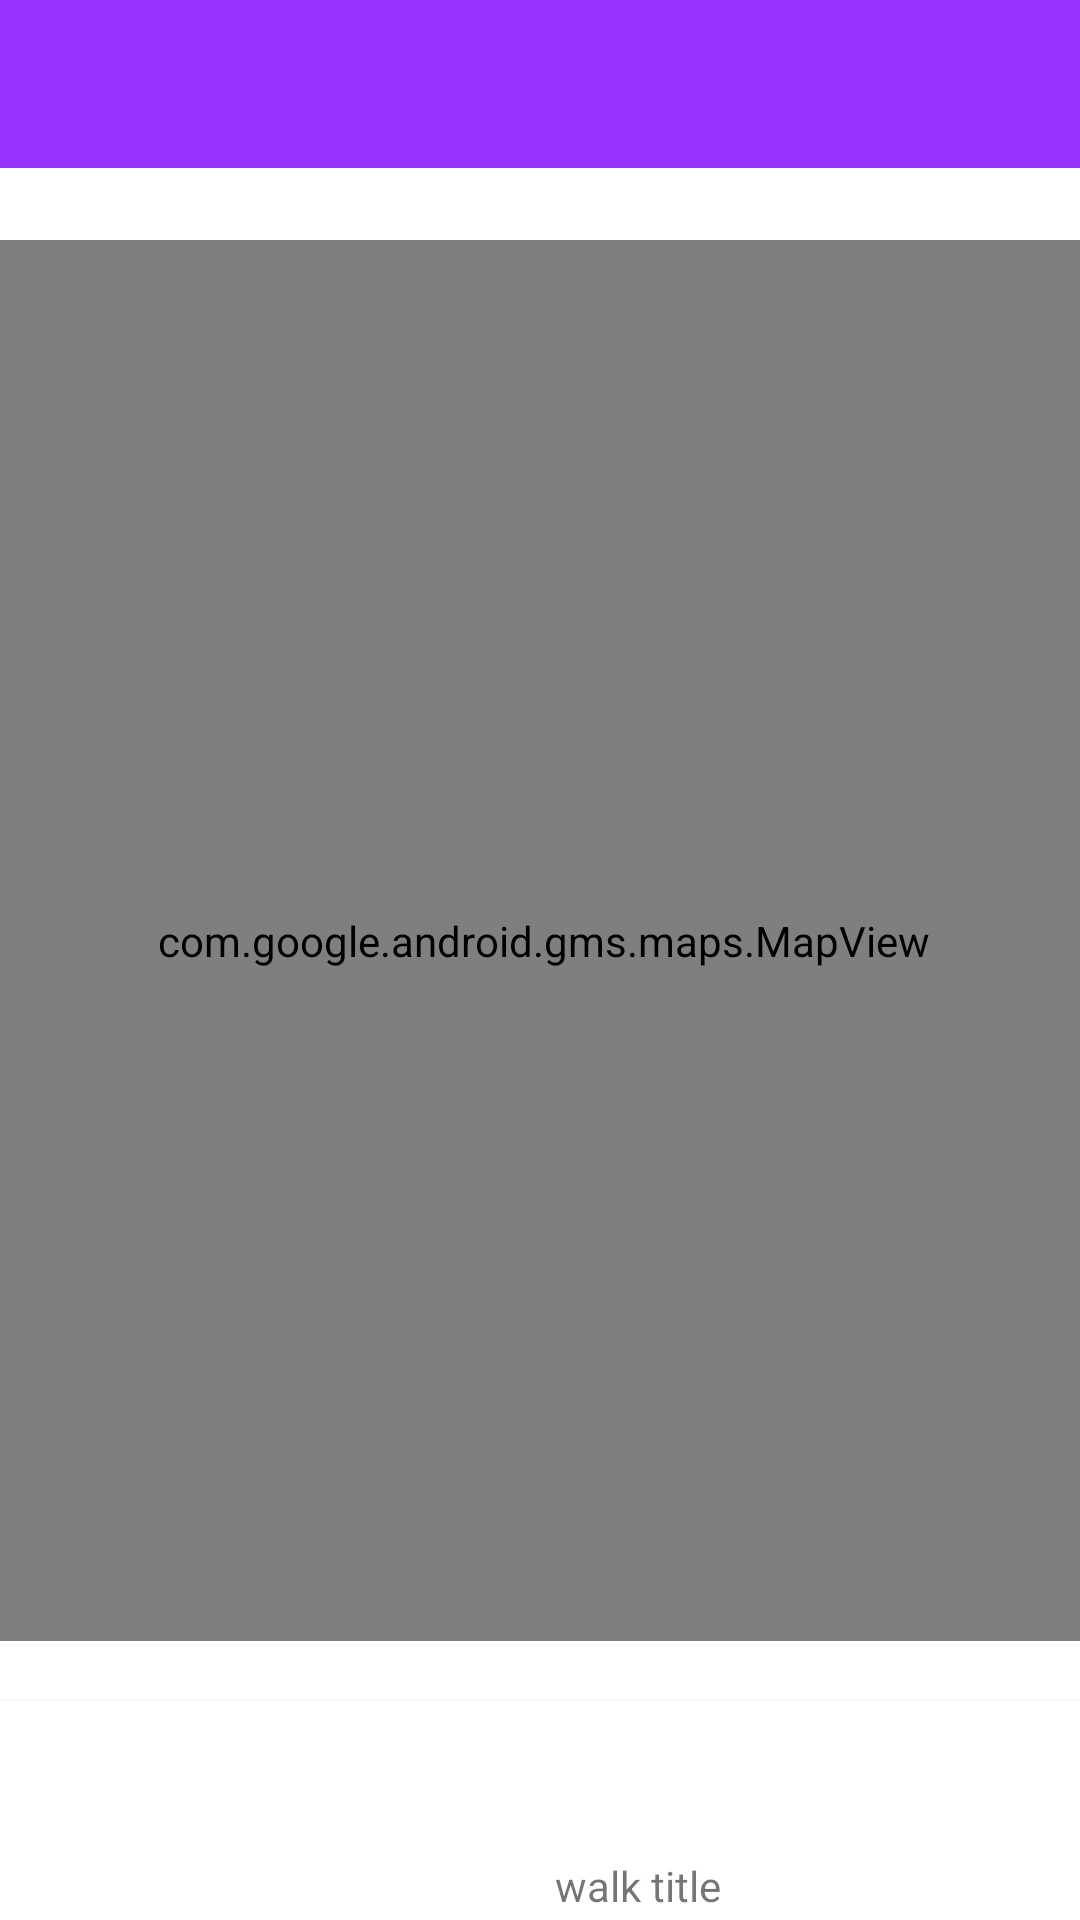

Produce the Android XML layout that renders to this screen, including the resource entries it uses.
<!-- AndroidManifest.xml: application theme Theme.TheYappyAppy -->
<!-- res/layout/activity_walk_maps.xml -->
<?xml version="1.0" encoding="utf-8"?>
<androidx.constraintlayout.widget.ConstraintLayout xmlns:android="http://schemas.android.com/apk/res/android"
    xmlns:app="http://schemas.android.com/apk/res-auto"
    xmlns:tools="http://schemas.android.com/tools"
    android:id="@+id/coordinatorLayout"
    android:layout_width="match_parent"
    android:layout_height="match_parent"
    tools:context=".views.map.WalkMapView">

    <com.google.android.material.appbar.AppBarLayout
        android:id="@+id/appBarLayout2"
        android:layout_width="0dp"
        android:layout_height="wrap_content"
        android:background="@color/colorPrimary"
        android:fitsSystemWindows="true"
        app:elevation="0dip"
        app:layout_constraintBottom_toTopOf="@+id/include"
        app:layout_constraintEnd_toEndOf="parent"
        app:layout_constraintStart_toStartOf="parent"
        app:layout_constraintTop_toTopOf="parent"

        app:theme="@style/ThemeOverlay.AppCompat.Dark.ActionBar">

        <androidx.appcompat.widget.Toolbar
            android:id="@+id/toolbar"
            android:layout_width="match_parent"
            android:layout_height="wrap_content"
            app:titleTextColor="@color/white" />
    </com.google.android.material.appbar.AppBarLayout>

    <include
        android:id="@+id/include"
        layout="@layout/content_walk_maps"
        android:layout_width="0dp"
        android:layout_height="0dp"
        app:layout_constraintBottom_toBottomOf="parent"
        app:layout_constraintEnd_toEndOf="parent"
        app:layout_constraintStart_toStartOf="parent"
        app:layout_constraintTop_toBottomOf="@+id/appBarLayout2" />

</androidx.constraintlayout.widget.ConstraintLayout>
<!-- res/layout/content_walk_maps.xml (included above) -->
<?xml version="1.0" encoding="utf-8"?>
<androidx.constraintlayout.widget.ConstraintLayout xmlns:android="http://schemas.android.com/apk/res/android"
    xmlns:app="http://schemas.android.com/apk/res-auto"
    xmlns:tools="http://schemas.android.com/tools"
    android:layout_width="match_parent"
    android:layout_height="match_parent"
    app:layout_behavior="@string/appbar_scrolling_view_behavior">

    <com.google.android.gms.maps.MapView
        android:id="@+id/mapView"
        android:layout_width="372dp"
        android:layout_height="467dp"
        android:layout_marginStart="8dp"
        android:layout_marginTop="24dp"
        android:layout_marginEnd="8dp"
        app:layout_constraintEnd_toEndOf="parent"
        app:layout_constraintHorizontal_bias="0.478"
        app:layout_constraintStart_toStartOf="parent"
        app:layout_constraintTop_toTopOf="parent" />

    <androidx.cardview.widget.CardView
        android:layout_width="400dp"
        android:layout_height="150dp"
        android:layout_marginTop="20dp"
        app:layout_constraintEnd_toEndOf="parent"
        app:layout_constraintStart_toStartOf="parent"
        app:layout_constraintTop_toBottomOf="@+id/mapView" >

        <androidx.constraintlayout.widget.ConstraintLayout
            android:layout_width="match_parent"
            android:layout_height="match_parent">

            <ImageView
                android:id="@+id/imageView2"
                android:layout_width="wrap_content"
                android:layout_height="wrap_content"
                android:layout_marginTop="8dp"
                android:layout_marginEnd="40dp"
                android:layout_marginBottom="8dp"
                app:layout_constraintBottom_toBottomOf="parent"
                app:layout_constraintEnd_toEndOf="parent"
                app:layout_constraintTop_toTopOf="parent"
                app:srcCompat="@mipmap/ic_launcher" />

            <TextView
                android:id="@+id/currentTitle"
                android:layout_width="wrap_content"
                android:layout_height="wrap_content"
                android:layout_marginTop="52dp"
                android:layout_marginEnd="100dp"
                android:text="walk title"
                app:layout_constraintEnd_toStartOf="@+id/imageView2"
                app:layout_constraintHorizontal_bias="1.0"
                app:layout_constraintStart_toStartOf="parent"
                app:layout_constraintTop_toTopOf="parent" />

            <TextView
                android:id="@+id/currentDescription"
                android:layout_width="wrap_content"
                android:layout_height="wrap_content"
                android:layout_marginTop="28dp"
                android:text="walk description"
                app:layout_constraintBottom_toBottomOf="parent"
                app:layout_constraintEnd_toStartOf="@+id/imageView2"
                app:layout_constraintHorizontal_bias="0.0"
                app:layout_constraintStart_toStartOf="@+id/currentTitle"
                app:layout_constraintTop_toBottomOf="@+id/currentTitle"
                app:layout_constraintVertical_bias="0.0" />
        </androidx.constraintlayout.widget.ConstraintLayout>
    </androidx.cardview.widget.CardView>
</androidx.constraintlayout.widget.ConstraintLayout>
<!-- resources referenced by this layout -->
<resources>
  <color name="colorPrimary">#9933FF</color>
  <color name="white">#FFFFFFFF</color>
  <style name="Theme.TheYappyAppy" parent="Theme.MaterialComponents.DayNight.NoActionBar">
          
          <item name="colorPrimary">@color/purple_500</item>
          <item name="colorPrimaryVariant">@color/purple_700</item>
          <item name="colorOnPrimary">@color/white</item>
          
          <item name="colorSecondary">@color/teal_200</item>
          <item name="colorSecondaryVariant">@color/teal_700</item>
          <item name="colorOnSecondary">@color/black</item>
          
          <item name="android:statusBarColor" tools:targetApi="l">?attr/colorPrimaryVariant</item>
          
      </style>
  <color name="purple_500">#FF6200EE</color>
  <color name="purple_700">#FF3700B3</color>
  <color name="teal_200">#FF03DAC5</color>
  <color name="teal_700">#FF018786</color>
  <color name="black">#FF000000</color>
</resources>
